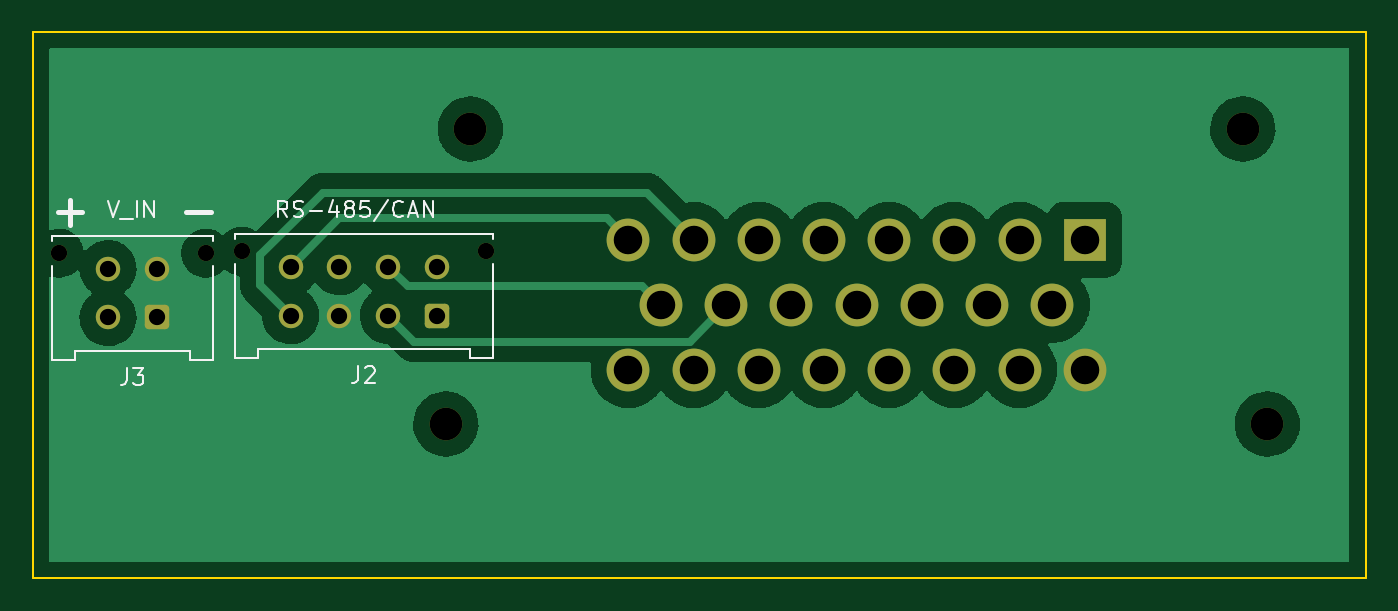
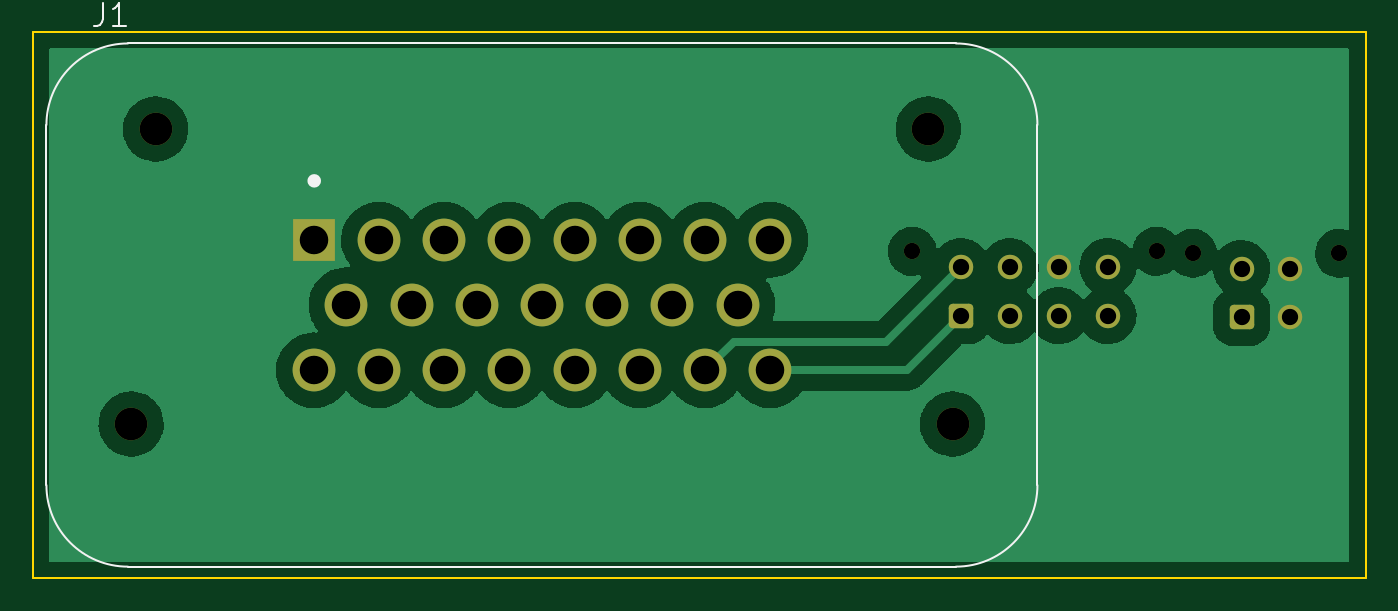
Circuit board: 11 layer files. Board 81.8 x 33.5 mm.
- bottom_copper: Input Connector-B_Cu.gbr (72860 bytes)
- bottom_mask: Input Connector-B_Mask.gbr (2386 bytes)
- paste: Input Connector-B_Paste.gbr (462 bytes)
- bottom_silk: Input Connector-B_Silkscreen.gbr (1458 bytes)
- outline: Input Connector-Edge_Cuts.gbr (692 bytes)
- top_copper: Input Connector-F_Cu.gbr (61449 bytes)
- top_mask: Input Connector-F_Mask.gbr (2386 bytes)
- paste: Input Connector-F_Paste.gbr (462 bytes)
- top_silk: Input Connector-F_Silkscreen.gbr (5747 bytes)
- drill: Input Connector-NPTH.drl (538 bytes)
- drill: Input Connector-PTH.drl (983 bytes)

=== bottom_copper: Input Connector-B_Cu.gbr (72860 bytes, source omitted) ===
=== bottom_mask: Input Connector-B_Mask.gbr (2386 bytes, source withheld) ===
=== paste: Input Connector-B_Paste.gbr ===
%TF.GenerationSoftware,KiCad,Pcbnew,(6.0.1)*%
%TF.CreationDate,2022-06-01T15:25:36+03:00*%
%TF.ProjectId,Input Connector,496e7075-7420-4436-9f6e-6e6563746f72,rev?*%
%TF.SameCoordinates,Original*%
%TF.FileFunction,Paste,Bot*%
%TF.FilePolarity,Positive*%
%FSLAX46Y46*%
G04 Gerber Fmt 4.6, Leading zero omitted, Abs format (unit mm)*
G04 Created by KiCad (PCBNEW (6.0.1)) date 2022-06-01 15:25:36*
%MOMM*%
%LPD*%
G01*
G04 APERTURE LIST*
G04 APERTURE END LIST*
M02*

=== bottom_silk: Input Connector-B_Silkscreen.gbr ===
%TF.GenerationSoftware,KiCad,Pcbnew,(6.0.1)*%
%TF.CreationDate,2022-06-01T15:25:36+03:00*%
%TF.ProjectId,Input Connector,496e7075-7420-4436-9f6e-6e6563746f72,rev?*%
%TF.SameCoordinates,Original*%
%TF.FileFunction,Legend,Bot*%
%TF.FilePolarity,Positive*%
%FSLAX46Y46*%
G04 Gerber Fmt 4.6, Leading zero omitted, Abs format (unit mm)*
G04 Created by KiCad (PCBNEW (6.0.1)) date 2022-06-01 15:25:36*
%MOMM*%
%LPD*%
G01*
G04 APERTURE LIST*
%ADD10C,0.150000*%
%ADD11C,0.127000*%
%ADD12C,0.400000*%
G04 APERTURE END LIST*
D10*
%TO.C,J1*%
X164843983Y-65528207D02*
X164843983Y-66528404D01*
X164910663Y-66728443D01*
X165044023Y-66861803D01*
X165244062Y-66928483D01*
X165377422Y-66928483D01*
X163443707Y-66928483D02*
X164243865Y-66928483D01*
X163843786Y-66928483D02*
X163843786Y-65528207D01*
X163977146Y-65728246D01*
X164110505Y-65861606D01*
X164243865Y-65928286D01*
D11*
X107522000Y-95124000D02*
X107522000Y-73024000D01*
X112522000Y-68024000D02*
X163322000Y-68024000D01*
X168322000Y-73024000D02*
X168322000Y-95124000D01*
X163322000Y-100124000D02*
X112522000Y-100124000D01*
X163322000Y-100124000D02*
G75*
G03*
X168322000Y-95124000I0J5000000D01*
G01*
X112522000Y-68024000D02*
G75*
G03*
X107522000Y-73024000I0J-5000000D01*
G01*
X107522000Y-95124000D02*
G75*
G03*
X112522000Y-100124000I5000000J0D01*
G01*
X168322000Y-73024000D02*
G75*
G03*
X163322000Y-68024000I-5000000J0D01*
G01*
D12*
X152092000Y-76454000D02*
G75*
G03*
X152092000Y-76454000I-200000J0D01*
G01*
%TD*%
M02*

=== outline: Input Connector-Edge_Cuts.gbr ===
%TF.GenerationSoftware,KiCad,Pcbnew,(6.0.1)*%
%TF.CreationDate,2022-06-01T15:25:36+03:00*%
%TF.ProjectId,Input Connector,496e7075-7420-4436-9f6e-6e6563746f72,rev?*%
%TF.SameCoordinates,Original*%
%TF.FileFunction,Profile,NP*%
%FSLAX46Y46*%
G04 Gerber Fmt 4.6, Leading zero omitted, Abs format (unit mm)*
G04 Created by KiCad (PCBNEW (6.0.1)) date 2022-06-01 15:25:36*
%MOMM*%
%LPD*%
G01*
G04 APERTURE LIST*
%TA.AperFunction,Profile*%
%ADD10C,0.100000*%
%TD*%
G04 APERTURE END LIST*
D10*
X87376000Y-100838000D02*
X169164000Y-100838000D01*
X169164000Y-100838000D02*
X169164000Y-67310000D01*
X169164000Y-67310000D02*
X87376000Y-67310000D01*
X87376000Y-67310000D02*
X87376000Y-100838000D01*
M02*

=== top_copper: Input Connector-F_Cu.gbr (61449 bytes, source omitted) ===
=== top_mask: Input Connector-F_Mask.gbr (2386 bytes, source withheld) ===
=== paste: Input Connector-F_Paste.gbr ===
%TF.GenerationSoftware,KiCad,Pcbnew,(6.0.1)*%
%TF.CreationDate,2022-06-01T15:25:36+03:00*%
%TF.ProjectId,Input Connector,496e7075-7420-4436-9f6e-6e6563746f72,rev?*%
%TF.SameCoordinates,Original*%
%TF.FileFunction,Paste,Top*%
%TF.FilePolarity,Positive*%
%FSLAX46Y46*%
G04 Gerber Fmt 4.6, Leading zero omitted, Abs format (unit mm)*
G04 Created by KiCad (PCBNEW (6.0.1)) date 2022-06-01 15:25:36*
%MOMM*%
%LPD*%
G01*
G04 APERTURE LIST*
G04 APERTURE END LIST*
M02*

=== top_silk: Input Connector-F_Silkscreen.gbr ===
%TF.GenerationSoftware,KiCad,Pcbnew,(6.0.1)*%
%TF.CreationDate,2022-06-01T15:25:36+03:00*%
%TF.ProjectId,Input Connector,496e7075-7420-4436-9f6e-6e6563746f72,rev?*%
%TF.SameCoordinates,Original*%
%TF.FileFunction,Legend,Top*%
%TF.FilePolarity,Positive*%
%FSLAX46Y46*%
G04 Gerber Fmt 4.6, Leading zero omitted, Abs format (unit mm)*
G04 Created by KiCad (PCBNEW (6.0.1)) date 2022-06-01 15:25:36*
%MOMM*%
%LPD*%
G01*
G04 APERTURE LIST*
%ADD10C,0.300000*%
%ADD11C,0.150000*%
%ADD12C,0.120000*%
G04 APERTURE END LIST*
D10*
X96774095Y-78374857D02*
X98297904Y-78374857D01*
X88900095Y-78374857D02*
X90423904Y-78374857D01*
X89662000Y-79136761D02*
X89662000Y-77612952D01*
D11*
X102997523Y-78684380D02*
X102664190Y-78208190D01*
X102426095Y-78684380D02*
X102426095Y-77684380D01*
X102807047Y-77684380D01*
X102902285Y-77732000D01*
X102949904Y-77779619D01*
X102997523Y-77874857D01*
X102997523Y-78017714D01*
X102949904Y-78112952D01*
X102902285Y-78160571D01*
X102807047Y-78208190D01*
X102426095Y-78208190D01*
X103378476Y-78636761D02*
X103521333Y-78684380D01*
X103759428Y-78684380D01*
X103854666Y-78636761D01*
X103902285Y-78589142D01*
X103949904Y-78493904D01*
X103949904Y-78398666D01*
X103902285Y-78303428D01*
X103854666Y-78255809D01*
X103759428Y-78208190D01*
X103568952Y-78160571D01*
X103473714Y-78112952D01*
X103426095Y-78065333D01*
X103378476Y-77970095D01*
X103378476Y-77874857D01*
X103426095Y-77779619D01*
X103473714Y-77732000D01*
X103568952Y-77684380D01*
X103807047Y-77684380D01*
X103949904Y-77732000D01*
X104378476Y-78303428D02*
X105140380Y-78303428D01*
X106045142Y-78017714D02*
X106045142Y-78684380D01*
X105807047Y-77636761D02*
X105568952Y-78351047D01*
X106188000Y-78351047D01*
X106711809Y-78112952D02*
X106616571Y-78065333D01*
X106568952Y-78017714D01*
X106521333Y-77922476D01*
X106521333Y-77874857D01*
X106568952Y-77779619D01*
X106616571Y-77732000D01*
X106711809Y-77684380D01*
X106902285Y-77684380D01*
X106997523Y-77732000D01*
X107045142Y-77779619D01*
X107092761Y-77874857D01*
X107092761Y-77922476D01*
X107045142Y-78017714D01*
X106997523Y-78065333D01*
X106902285Y-78112952D01*
X106711809Y-78112952D01*
X106616571Y-78160571D01*
X106568952Y-78208190D01*
X106521333Y-78303428D01*
X106521333Y-78493904D01*
X106568952Y-78589142D01*
X106616571Y-78636761D01*
X106711809Y-78684380D01*
X106902285Y-78684380D01*
X106997523Y-78636761D01*
X107045142Y-78589142D01*
X107092761Y-78493904D01*
X107092761Y-78303428D01*
X107045142Y-78208190D01*
X106997523Y-78160571D01*
X106902285Y-78112952D01*
X107997523Y-77684380D02*
X107521333Y-77684380D01*
X107473714Y-78160571D01*
X107521333Y-78112952D01*
X107616571Y-78065333D01*
X107854666Y-78065333D01*
X107949904Y-78112952D01*
X107997523Y-78160571D01*
X108045142Y-78255809D01*
X108045142Y-78493904D01*
X107997523Y-78589142D01*
X107949904Y-78636761D01*
X107854666Y-78684380D01*
X107616571Y-78684380D01*
X107521333Y-78636761D01*
X107473714Y-78589142D01*
X109188000Y-77636761D02*
X108330857Y-78922476D01*
X110092761Y-78589142D02*
X110045142Y-78636761D01*
X109902285Y-78684380D01*
X109807047Y-78684380D01*
X109664190Y-78636761D01*
X109568952Y-78541523D01*
X109521333Y-78446285D01*
X109473714Y-78255809D01*
X109473714Y-78112952D01*
X109521333Y-77922476D01*
X109568952Y-77827238D01*
X109664190Y-77732000D01*
X109807047Y-77684380D01*
X109902285Y-77684380D01*
X110045142Y-77732000D01*
X110092761Y-77779619D01*
X110473714Y-78398666D02*
X110949904Y-78398666D01*
X110378476Y-78684380D02*
X110711809Y-77684380D01*
X111045142Y-78684380D01*
X111378476Y-78684380D02*
X111378476Y-77684380D01*
X111949904Y-78684380D01*
X111949904Y-77684380D01*
X91995809Y-77684380D02*
X92329142Y-78684380D01*
X92662476Y-77684380D01*
X92757714Y-78779619D02*
X93519619Y-78779619D01*
X93757714Y-78684380D02*
X93757714Y-77684380D01*
X94233904Y-78684380D02*
X94233904Y-77684380D01*
X94805333Y-78684380D01*
X94805333Y-77684380D01*
%TO.C,J3*%
X93162666Y-87958380D02*
X93162666Y-88672666D01*
X93115047Y-88815523D01*
X93019809Y-88910761D01*
X92876952Y-88958380D01*
X92781714Y-88958380D01*
X93543619Y-87958380D02*
X94162666Y-87958380D01*
X93829333Y-88339333D01*
X93972190Y-88339333D01*
X94067428Y-88386952D01*
X94115047Y-88434571D01*
X94162666Y-88529809D01*
X94162666Y-88767904D01*
X94115047Y-88863142D01*
X94067428Y-88910761D01*
X93972190Y-88958380D01*
X93686476Y-88958380D01*
X93591238Y-88910761D01*
X93543619Y-88863142D01*
%TO.C,J2*%
X107362666Y-87841380D02*
X107362666Y-88555666D01*
X107315047Y-88698523D01*
X107219809Y-88793761D01*
X107076952Y-88841380D01*
X106981714Y-88841380D01*
X107791238Y-87936619D02*
X107838857Y-87889000D01*
X107934095Y-87841380D01*
X108172190Y-87841380D01*
X108267428Y-87889000D01*
X108315047Y-87936619D01*
X108362666Y-88031857D01*
X108362666Y-88127095D01*
X108315047Y-88269952D01*
X107743619Y-88841380D01*
X108362666Y-88841380D01*
D12*
%TO.C,J3*%
X98431000Y-81656000D02*
X98431000Y-87416000D01*
X89981000Y-87416000D02*
X88561000Y-87416000D01*
X97011000Y-86916000D02*
X89981000Y-86916000D01*
X88561000Y-79826000D02*
X88561000Y-80136000D01*
X88561000Y-87416000D02*
X88561000Y-81656000D01*
X97011000Y-87416000D02*
X97011000Y-86916000D01*
X98431000Y-80136000D02*
X98431000Y-79826000D01*
X98431000Y-79826000D02*
X88561000Y-79826000D01*
X89981000Y-86916000D02*
X89981000Y-87416000D01*
X98431000Y-87416000D02*
X97011000Y-87416000D01*
%TO.C,J2*%
X115631000Y-81539000D02*
X115631000Y-87299000D01*
X114211000Y-87299000D02*
X114211000Y-86799000D01*
X99761000Y-79709000D02*
X99761000Y-80019000D01*
X101181000Y-87299000D02*
X99761000Y-87299000D01*
X115631000Y-80019000D02*
X115631000Y-79709000D01*
X114211000Y-86799000D02*
X101181000Y-86799000D01*
X115631000Y-87299000D02*
X114211000Y-87299000D01*
X115631000Y-79709000D02*
X99761000Y-79709000D01*
X99761000Y-87299000D02*
X99761000Y-81539000D01*
X101181000Y-86799000D02*
X101181000Y-87299000D01*
%TD*%
M02*

=== drill: Input Connector-NPTH.drl ===
M48
; DRILL file {KiCad (6.0.1)} date Wed Jun  1 15:25:40 2022
; FORMAT={-:-/ absolute / metric / decimal}
; #@! TF.CreationDate,2022-06-01T15:25:40+03:00
; #@! TF.GenerationSoftware,Kicad,Pcbnew,(6.0.1)
; #@! TF.FileFunction,NonPlated,1,2,NPTH
FMAT,2
METRIC
; #@! TA.AperFunction,NonPlated,NPTH,ComponentDrill
T1C1.000
; #@! TA.AperFunction,NonPlated,NPTH,ComponentDrill
T2C2.000
%
G90
G05
T1
X88.996Y-80.896
X97.996Y-80.896
X100.196Y-80.779
X115.196Y-80.779
T2
X112.722Y-91.374
X114.222Y-73.274
X161.622Y-73.274
X163.122Y-91.374
T0
M30

=== drill: Input Connector-PTH.drl ===
M48
; DRILL file {KiCad (6.0.1)} date Wed Jun  1 15:25:40 2022
; FORMAT={-:-/ absolute / metric / decimal}
; #@! TF.CreationDate,2022-06-01T15:25:40+03:00
; #@! TF.GenerationSoftware,Kicad,Pcbnew,(6.0.1)
; #@! TF.FileFunction,Plated,1,2,PTH
FMAT,2
METRIC
; #@! TA.AperFunction,Plated,PTH,ComponentDrill
T1C1.000
; #@! TA.AperFunction,Plated,PTH,ComponentDrill
T2C1.750
%
G90
G05
T1
X91.996Y-81.836
X91.996Y-84.836
X94.996Y-81.836
X94.996Y-84.836
X103.196Y-81.719
X103.196Y-84.719
X106.196Y-81.719
X106.196Y-84.719
X109.196Y-81.719
X109.196Y-84.719
X112.196Y-81.719
X112.196Y-84.719
T2
X123.922Y-80.074
X123.922Y-88.074
X125.922Y-84.074
X127.922Y-80.074
X127.922Y-88.074
X129.922Y-84.074
X131.922Y-80.074
X131.922Y-88.074
X133.922Y-84.074
X135.922Y-80.074
X135.922Y-88.074
X137.922Y-84.074
X139.922Y-80.074
X139.922Y-88.074
X141.922Y-84.074
X143.922Y-80.074
X143.922Y-88.074
X145.922Y-84.074
X147.922Y-80.074
X147.922Y-88.074
X149.922Y-84.074
X151.922Y-80.074
X151.922Y-88.074
T0
M30
